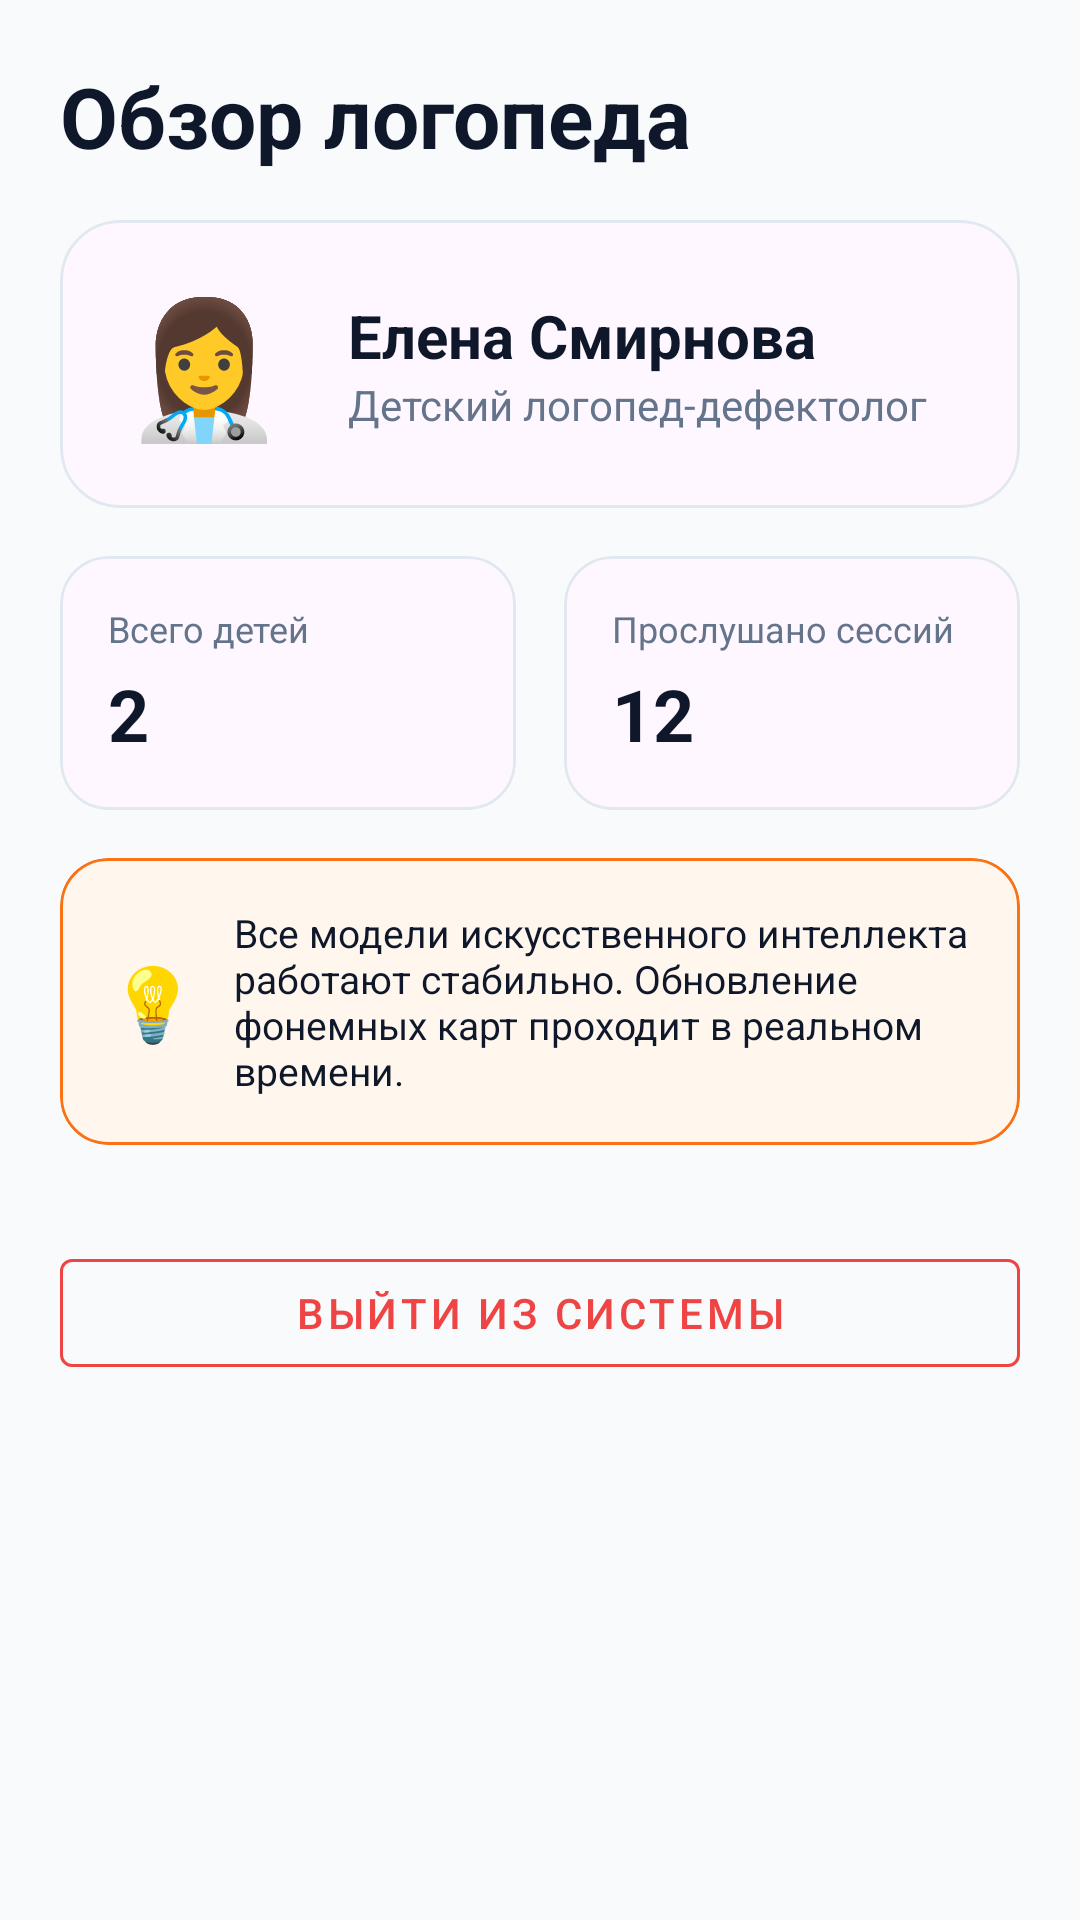

Layout XML and referenced resources for this Android screen:
<!-- AndroidManifest.xml: application theme Theme.SpeechKids_AI -->
<!-- res/layout/fragment_therapist_overview.xml -->
<?xml version="1.0" encoding="utf-8"?>
<ScrollView xmlns:android="http://schemas.android.com/apk/res/android"
    xmlns:app="http://schemas.android.com/apk/res-auto"
    android:layout_width="match_parent"
    android:layout_height="match_parent"
    android:background="@color/surface"
    android:fillViewport="true">

    <LinearLayout
        android:layout_width="match_parent"
        android:layout_height="wrap_content"
        android:orientation="vertical"
        android:padding="20dp">

        <TextView
            android:layout_width="match_parent"
            android:layout_height="wrap_content"
            android:text="Обзор логопеда"
            android:textColor="@color/text_primary"
            android:textSize="28sp"
            android:textStyle="bold" />

        
        <com.google.android.material.card.MaterialCardView
            android:layout_width="match_parent"
            android:layout_height="wrap_content"
            android:layout_marginTop="16dp"
            app:cardCornerRadius="20dp"
            app:strokeColor="@color/border_light"
            app:strokeWidth="1dp">

            <LinearLayout
                android:layout_width="match_parent"
                android:layout_height="wrap_content"
                android:orientation="horizontal"
                android:padding="16dp"
                android:gravity="center_vertical">

                <TextView
                    android:layout_width="64dp"
                    android:layout_height="64dp"
                    android:text="👩‍⚕️"
                    android:textSize="44dp"
                    android:gravity="center" />

                <LinearLayout
                    android:layout_width="0dp"
                    android:layout_weight="1"
                    android:layout_height="wrap_content"
                    android:layout_marginStart="16dp"
                    android:orientation="vertical">

                    <TextView
                        android:layout_width="wrap_content"
                        android:layout_height="wrap_content"
                        android:text="Елена Смирнова"
                        android:textStyle="bold"
                        android:textSize="20sp"
                        android:textColor="@color/text_primary" />

                    <TextView
                        android:layout_width="wrap_content"
                        android:layout_height="wrap_content"
                        android:text="Детский логопед-дефектолог"
                        android:textColor="@color/text_secondary"
                        android:textSize="14sp" />
                </LinearLayout>
            </LinearLayout>
        </com.google.android.material.card.MaterialCardView>

        
        <LinearLayout
            android:layout_width="match_parent"
            android:layout_height="wrap_content"
            android:layout_marginTop="16dp"
            android:orientation="horizontal">

            <com.google.android.material.card.MaterialCardView
                android:layout_width="0dp"
                android:layout_height="wrap_content"
                android:layout_weight="1"
                android:layout_marginEnd="8dp"
                app:cardCornerRadius="16dp"
                app:strokeColor="@color/border_light"
                app:strokeWidth="1dp">

                <LinearLayout
                    android:layout_width="match_parent"
                    android:layout_height="wrap_content"
                    android:orientation="vertical"
                    android:padding="16dp">

                    <TextView
                        android:layout_width="wrap_content"
                        android:layout_height="wrap_content"
                        android:text="Всего детей"
                        android:textSize="12sp"
                        android:textColor="@color/text_secondary" />

                    <TextView
                        android:layout_width="wrap_content"
                        android:layout_height="wrap_content"
                        android:layout_marginTop="4dp"
                        android:text="2"
                        android:textSize="24sp"
                        android:textStyle="bold"
                        android:textColor="@color/text_primary" />
                </LinearLayout>
            </com.google.android.material.card.MaterialCardView>

            <com.google.android.material.card.MaterialCardView
                android:layout_width="0dp"
                android:layout_height="wrap_content"
                android:layout_weight="1"
                android:layout_marginStart="8dp"
                app:cardCornerRadius="16dp"
                app:strokeColor="@color/border_light"
                app:strokeWidth="1dp">

                <LinearLayout
                    android:layout_width="match_parent"
                    android:layout_height="wrap_content"
                    android:orientation="vertical"
                    android:padding="16dp">

                    <TextView
                        android:layout_width="wrap_content"
                        android:layout_height="wrap_content"
                        android:text="Прослушано сессий"
                        android:textSize="12sp"
                        android:textColor="@color/text_secondary" />

                    <TextView
                        android:layout_width="wrap_content"
                        android:layout_height="wrap_content"
                        android:layout_marginTop="4dp"
                        android:text="12"
                        android:textSize="24sp"
                        android:textStyle="bold"
                        android:textColor="@color/text_primary" />
                </LinearLayout>
            </com.google.android.material.card.MaterialCardView>
        </LinearLayout>

        
        <com.google.android.material.card.MaterialCardView
            android:layout_width="match_parent"
            android:layout_height="wrap_content"
            android:layout_marginTop="16dp"
            app:cardCornerRadius="16dp"
            app:cardBackgroundColor="@color/child_bg"
            app:strokeColor="@color/child_accent"
            app:strokeWidth="1dp">

            <LinearLayout
                android:layout_width="match_parent"
                android:layout_height="wrap_content"
                android:orientation="horizontal"
                android:padding="16dp"
                android:gravity="center_vertical">

                <TextView
                    android:layout_width="wrap_content"
                    android:layout_height="wrap_content"
                    android:text="💡"
                    android:textSize="24sp" />

                <TextView
                    android:layout_width="0dp"
                    android:layout_weight="1"
                    android:layout_height="wrap_content"
                    android:layout_marginStart="12dp"
                    android:text="Все модели искусственного интеллекта работают стабильно. Обновление фонемных карт проходит в реальном времени."
                    android:textColor="@color/text_primary"
                    android:textSize="13sp" />
            </LinearLayout>
        </com.google.android.material.card.MaterialCardView>

        
        <com.google.android.material.button.MaterialButton
            android:id="@+id/therapistLogoutButton"
            style="@style/Widget.MaterialComponents.Button.OutlinedButton"
            android:layout_width="match_parent"
            android:layout_height="wrap_content"
            android:layout_marginTop="32dp"
            android:text="Выйти из системы"
            android:textColor="@color/danger"
            app:strokeColor="@color/danger" />
    </LinearLayout>
</ScrollView>
<!-- resources referenced by this layout -->
<resources>
  <color name="border_light">#E2E8F0</color>
  <color name="child_accent">#F97316</color>
  <color name="child_bg">#FFF7ED</color>
  <color name="danger">#EF4444</color>
  <color name="surface">#F8FAFC</color>
  <color name="text_primary">#0F172A</color>
  <color name="text_secondary">#64748B</color>
  <style name="Theme.SpeechKids_AI" parent="Base.Theme.SpeechKids_AI" />
  <style name="Base.Theme.SpeechKids_AI" parent="Theme.Material3.DayNight.NoActionBar">
          <item name="colorPrimary">#4F46E5</item>
          <item name="colorSecondary">#10B981</item>
          <item name="colorTertiary">#F97316</item>
          <item name="colorError">#EF4444</item>
          <item name="android:colorBackground">#F8FAFC</item>
          <item name="android:windowLightStatusBar">true</item>
      </style>
</resources>
